2-way image classification set "images" from GitHub (christian-kessler/recipe_picture_rating); label vocabulary: nice, ugly.

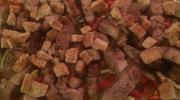
Label: ugly

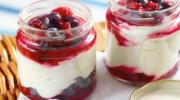
Label: nice

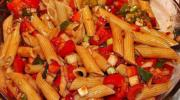
Label: ugly

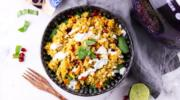
Label: nice
